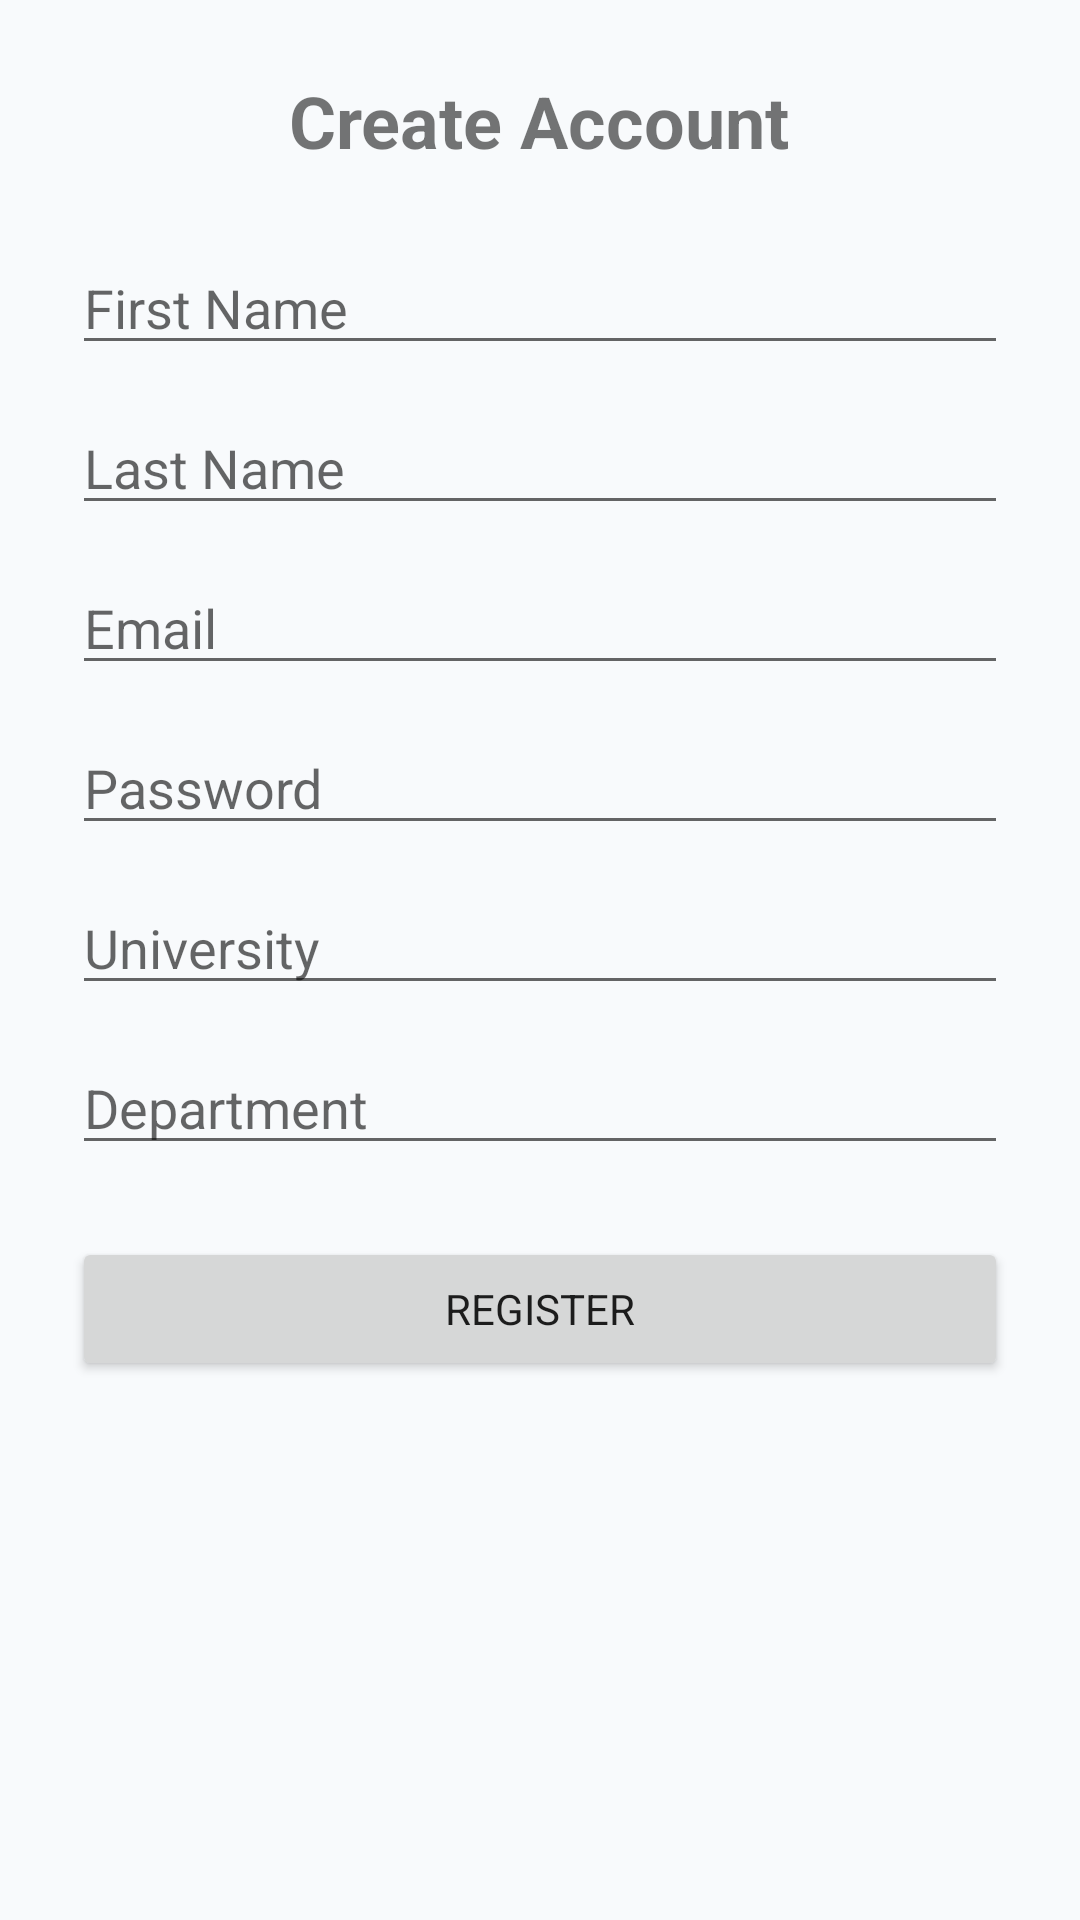

Write the Android layout XML for this screen, with the resource values it uses.
<!-- AndroidManifest.xml: application theme AppTheme -->
<!-- res/layout/activity_register.xml -->
<?xml version="1.0" encoding="utf-8"?>
<ScrollView xmlns:android="http://schemas.android.com/apk/res/android"
    android:layout_width="match_parent"
    android:layout_height="match_parent"
    android:padding="24dp">

    <LinearLayout
        android:layout_width="match_parent"
        android:layout_height="wrap_content"
        android:orientation="vertical"
        android:gravity="center_horizontal">

        <TextView
            android:layout_width="wrap_content"
            android:layout_height="wrap_content"
            android:text="Create Account"
            android:textSize="24sp"
            android:textStyle="bold"
            android:layout_marginBottom="24dp"/>

        <EditText
            android:id="@+id/editFirstName"
            android:layout_width="match_parent"
            android:layout_height="wrap_content"
            android:hint="First Name"
            android:layout_marginBottom="12dp"/>

        <EditText
            android:id="@+id/editLastName"
            android:layout_width="match_parent"
            android:layout_height="wrap_content"
            android:hint="Last Name"
            android:layout_marginBottom="12dp"/>

        <EditText
            android:id="@+id/editRegEmail"
            android:layout_width="match_parent"
            android:layout_height="wrap_content"
            android:hint="Email"
            android:inputType="textEmailAddress"
            android:layout_marginBottom="12dp"/>

        <EditText
            android:id="@+id/editRegPassword"
            android:layout_width="match_parent"
            android:layout_height="wrap_content"
            android:hint="Password"
            android:inputType="textPassword"
            android:layout_marginBottom="12dp"/>

        <EditText
            android:id="@+id/editUniversity"
            android:layout_width="match_parent"
            android:layout_height="wrap_content"
            android:hint="University"
            android:layout_marginBottom="12dp"/>

        <EditText
            android:id="@+id/editDepartment"
            android:layout_width="match_parent"
            android:layout_height="wrap_content"
            android:hint="Department"
            android:layout_marginBottom="24dp"/>

        <Button
            android:id="@+id/btnRegister"
            android:layout_width="match_parent"
            android:layout_height="wrap_content"
            android:text="Register" />

    </LinearLayout>
</ScrollView>
<!-- resources referenced by this layout -->
<resources>
  <style name="AppTheme" parent="Theme.MaterialComponents.Light.NoActionBar">
          <item name="android:fontFamily">sans-serif</item>
          <item name="android:windowLightStatusBar">true</item>
          <item name="android:statusBarColor">@color/studdict_background</item>
          <item name="android:navigationBarColor">@color/studdict_surface</item>
          <item name="colorAccent">@color/studdict_primary</item>
          <item name="colorPrimary">@color/studdict_primary</item>
          <item name="android:windowBackground">@color/studdict_background</item>
      </style>
  <color name="studdict_background">#F8FAFC</color>
  <color name="studdict_surface">#FFFFFF</color>
  <color name="studdict_primary">#A855F7</color>
</resources>
